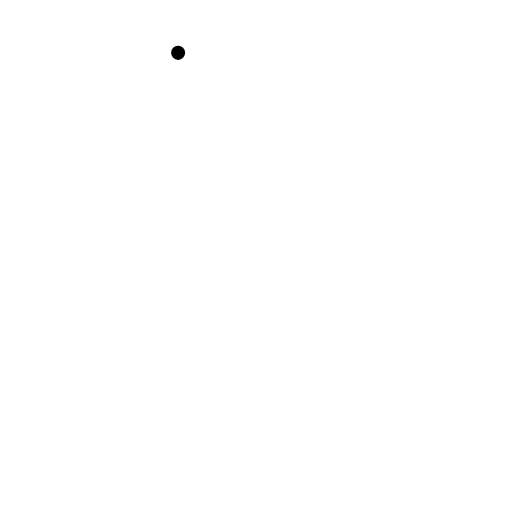
t = 0.00 s
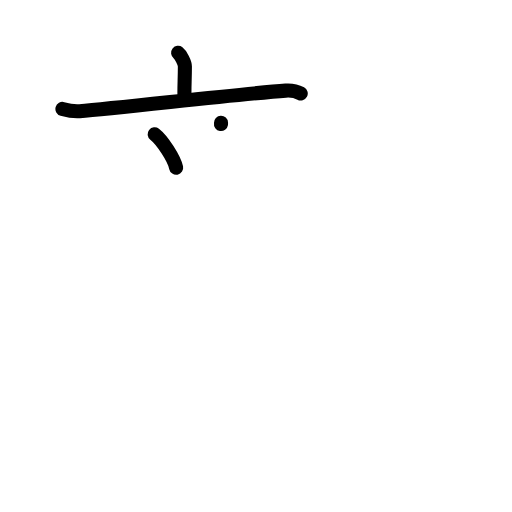
t = 3.13 s
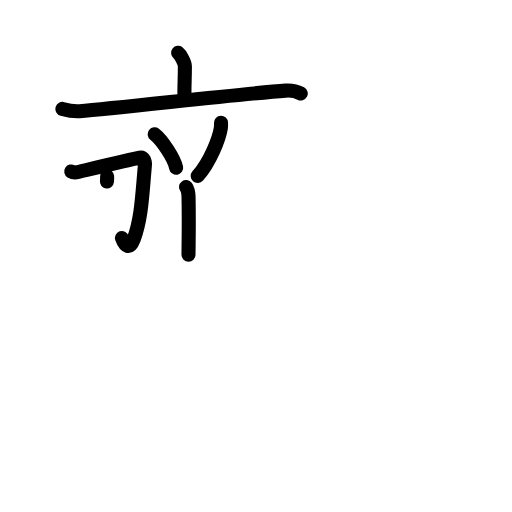
t = 6.38 s
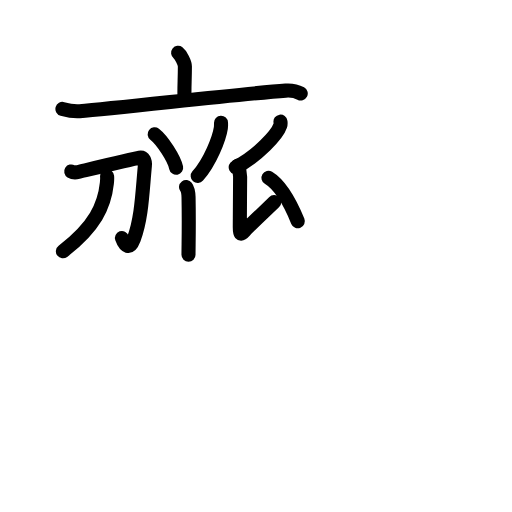
t = 9.75 s
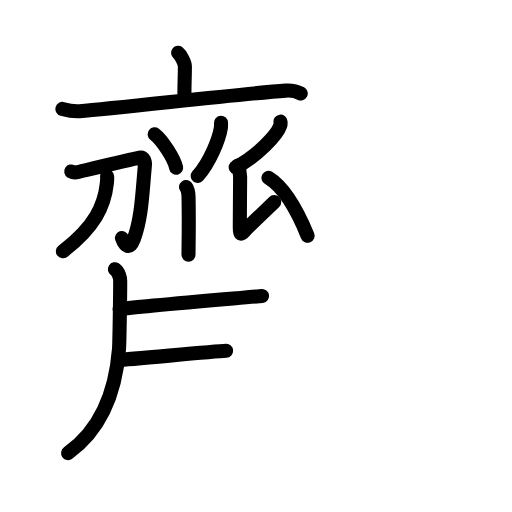
t = 12.75 s
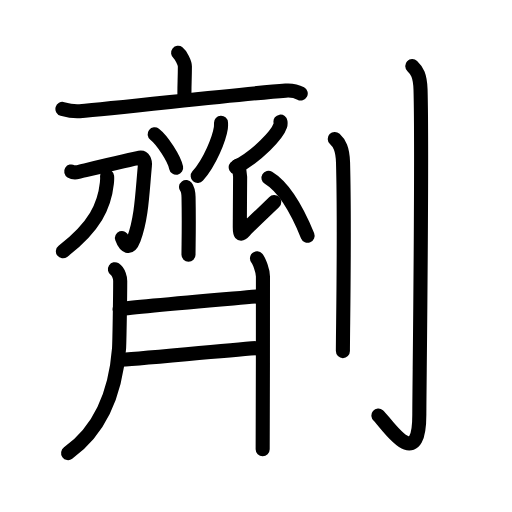
t = 16.00 s

The animated SVG that drew these frames (rendered in a browser with its animation timeline set to each time). Animation: 51 SMIL elements (animate=51); one cycle of 16.00 s.

<?xml version="1.0" encoding="UTF-8"?>
<!--
AniKanjiVG is licensed by CC-BY-SA Paul C. Sommerhoff (https://bitbucket.org/sommerhoff/anikanjivg).
AniKanjiVG uses KanjiVG which is licensed by CC-BY-SA Ulrich Apel (http://kanjivg.tagaini.net).
See also http://creativecommons.org/licenses/by-sa/3.0/
-->
<svg xmlns:kvg='http://kanjivg.tagaini.net' xmlns='http://www.w3.org/2000/svg' width='109' height='109' viewBox='0 0 109 109' style='fill:none;stroke:#000000;stroke-width:3;stroke-linecap:round;stroke-linejoin:round;' id="kvg:kanji_05291"><g id="kvg:05291" kvg:element="劑"><g id="kvg:05291-g1" kvg:element="齊" kvg:position="left"><g id="kvg:05291-g2" kvg:element="亠" kvg:position="top"><path id="kvg:05291-s1" kvg:type="㇑a" d="M37.92,11.25c0.54,0.42,1.44,2.05,1.44,2.89c0,3.09-0.17,4.5-0.07,7.12"><animate attributeName="d" begin="0.0s" dur="0.5s" from="M37.92,11.25C37.92,11.25,37.92,11.25,37.92,11.25" to="M37.92,11.25c0.54,0.42,1.44,2.05,1.44,2.89" />
<animate attributeName="d" begin="0.5s" dur="0.5s" from="M37.92,11.25c0.54,0.42,1.44,2.05,1.44,2.89c0,0,0,0,0,0,0" to="M37.92,11.25c0.54,0.42,1.44,2.05,1.44,2.89c0,3.09-0.17,4.5-0.07,7.12" />
</path>
<path id="kvg:05291-s2" kvg:type="㇐" d="M13.29,23.19c1.21,0.34,2.26,0.59,3.66,0.48c8.47-0.67,34.24-3.68,43.87-4.38c1.42-0.1,2.14,0.04,3.2,0.61"><animate attributeName="d" begin="1.0s" dur="0.3333333333333333s" from="M13.29,23.19C13.29,23.19,13.29,23.19,13.29,23.19" to="M13.29,23.19c1.21,0.34,2.26,0.59,3.66,0.48" />
<animate attributeName="d" begin="1.3333333333333333s" dur="0.3333333333333333s" from="M13.29,23.19c1.21,0.34,2.26,0.59,3.66,0.48c0,0,0,0,0,0,0" to="M13.29,23.19c1.21,0.34,2.26,0.59,3.66,0.48c8.47-0.67,34.24-3.68,43.87-4.38" />
<animate attributeName="d" begin="1.6666666666666665s" dur="0.3333333333333333s" from="M13.29,23.19c1.21,0.34,2.26,0.59,3.66,0.48c8.47-0.67,34.24-3.68,43.87-4.38c0,0,0,0,0,0,0" to="M13.29,23.19c1.21,0.34,2.26,0.59,3.66,0.48c8.47-0.67,34.24-3.68,43.87-4.38c1.42-0.1,2.14,0.04,3.2,0.61" />
<animate attributeName="d" begin="0s" dur="1.0s" from="M-100,-100" to="M-100,-100" />
</path>
</g>
<g id="kvg:05291-g3" kvg:position="bottom"><path id="kvg:05291-s3" kvg:type="㇔" d="M32.92,28.58c1.62,1.26,4.18,5.18,4.58,7.13"><animate attributeName="d" begin="2.0s" dur="1.0s" from="M32.92,28.58C32.92,28.58,32.92,28.58,32.92,28.58" to="M32.92,28.58c1.62,1.26,4.18,5.18,4.58,7.13" />
<animate attributeName="d" begin="0s" dur="2.0s" from="M-100,-100" to="M-100,-100" />
</path>
<path id="kvg:05291-s4" kvg:type="㇒" d="M47.05,26.14c0.01,0.27,0.03,0.69-0.03,1.07c-0.34,2.26-2.28,7.22-4.93,10.25"><animate attributeName="d" begin="3.0s" dur="0.5s" from="M47.05,26.14C47.05,26.14,47.05,26.14,47.05,26.14" to="M47.05,26.14c0.01,0.27,0.03,0.69-0.03,1.07" />
<animate attributeName="d" begin="3.5s" dur="0.5s" from="M47.05,26.14c0.01,0.27,0.03,0.69-0.03,1.07c0,0,0,0,0,0,0" to="M47.05,26.14c0.01,0.27,0.03,0.69-0.03,1.07c-0.34,2.26-2.28,7.22-4.93,10.25" />
<animate attributeName="d" begin="0s" dur="3.0s" from="M-100,-100" to="M-100,-100" />
</path>
<path id="kvg:05291-s5" kvg:type="㇑" d="M39.61,39.83c0.3,0.4,0.5,0.86,0.53,2.17c0.12,6.28-0.01,10.11-0.01,12.25"><animate attributeName="d" begin="4.0s" dur="0.5s" from="M39.61,39.83C39.61,39.83,39.61,39.83,39.61,39.83" to="M39.61,39.83c0.3,0.4,0.5,0.86,0.53,2.17" />
<animate attributeName="d" begin="4.5s" dur="0.5s" from="M39.61,39.83c0.3,0.4,0.5,0.86,0.53,2.17c0,0,0,0,0,0,0" to="M39.61,39.83c0.3,0.4,0.5,0.86,0.53,2.17c0.12,6.28-0.01,10.11-0.01,12.25" />
<animate attributeName="d" begin="0s" dur="4.0s" from="M-100,-100" to="M-100,-100" />
</path>
<g id="kvg:05291-g4" kvg:element="刀" kvg:radical="nelson"><path id="kvg:05291-s6" kvg:type="㇆" d="M15.16,36.5c0.37,0.23,1.16,0.2,1.48,0.12c2.63-0.63,11.59-2.81,13.04-3.04c0.95-0.15,1.26,0.69,1.16,1.74c-0.55,5.84-0.68,11.14-2.35,15.58c-0.87,2.33-1.89,1.59-2.53-0.23"><animate attributeName="d" begin="5.0s" dur="0.2s" from="M15.16,36.5C15.16,36.5,15.16,36.5,15.16,36.5" to="M15.16,36.5c0.37,0.23,1.16,0.2,1.48,0.12" />
<animate attributeName="d" begin="5.2s" dur="0.2s" from="M15.16,36.5c0.37,0.23,1.16,0.2,1.48,0.12c0,0,0,0,0,0,0" to="M15.16,36.5c0.37,0.23,1.16,0.2,1.48,0.12c2.63-0.63,11.59-2.81,13.04-3.04" />
<animate attributeName="d" begin="5.4s" dur="0.2s" from="M15.16,36.5c0.37,0.23,1.16,0.2,1.48,0.12c2.63-0.63,11.59-2.81,13.04-3.04c0,0,0,0,0,0,0" to="M15.16,36.5c0.37,0.23,1.16,0.2,1.48,0.12c2.63-0.63,11.59-2.81,13.04-3.04c0.95-0.15,1.26,0.69,1.16,1.74" />
<animate attributeName="d" begin="5.6s" dur="0.2s" from="M15.16,36.5c0.37,0.23,1.16,0.2,1.48,0.12c2.63-0.63,11.59-2.81,13.04-3.04c0.95-0.15,1.26,0.69,1.16,1.74c0,0,0,0,0,0,0" to="M15.16,36.5c0.37,0.23,1.16,0.2,1.48,0.12c2.63-0.63,11.59-2.81,13.04-3.04c0.95-0.15,1.26,0.69,1.16,1.74c-0.55,5.84-0.68,11.14-2.35,15.58" />
<animate attributeName="d" begin="5.8s" dur="0.2s" from="M15.16,36.5c0.37,0.23,1.16,0.2,1.48,0.12c2.63-0.63,11.59-2.81,13.04-3.04c0.95-0.15,1.26,0.69,1.16,1.74c-0.55,5.84-0.68,11.14-2.35,15.58c0,0,0,0,0,0,0" to="M15.16,36.5c0.37,0.23,1.16,0.2,1.48,0.12c2.63-0.63,11.59-2.81,13.04-3.04c0.95-0.15,1.26,0.69,1.16,1.74c-0.55,5.84-0.68,11.14-2.35,15.58c-0.87,2.33-1.89,1.59-2.53-0.23" />
<animate attributeName="d" begin="0s" dur="5.0s" from="M-100,-100" to="M-100,-100" />
</path>
<path id="kvg:05291-s7" kvg:type="㇒" d="M22.8,37.52c0.03,0.38,0.01,0.96-0.05,1.51c-0.5,4.71-2.5,9.21-9.36,14.47"><animate attributeName="d" begin="6.0s" dur="0.5s" from="M22.8,37.52C22.8,37.52,22.8,37.52,22.8,37.52" to="M22.8,37.52c0.03,0.38,0.01,0.96-0.05,1.51" />
<animate attributeName="d" begin="6.5s" dur="0.5s" from="M22.8,37.52c0.03,0.38,0.01,0.96-0.05,1.51c0,0,0,0,0,0,0" to="M22.8,37.52c0.03,0.38,0.01,0.96-0.05,1.51c-0.5,4.71-2.5,9.21-9.36,14.47" />
<animate attributeName="d" begin="0s" dur="6.0s" from="M-100,-100" to="M-100,-100" />
</path>
</g>
<path id="kvg:05291-s8" kvg:type="㇒" d="M59.71,25.89c0.03,0.22,0.05,0.56-0.05,0.87c-0.61,1.84-4.68,6.35-9.48,8.83"><animate attributeName="d" begin="7.0s" dur="0.5s" from="M59.71,25.89C59.71,25.89,59.71,25.89,59.71,25.89" to="M59.71,25.89c0.03,0.22,0.05,0.56-0.05,0.87" />
<animate attributeName="d" begin="7.5s" dur="0.5s" from="M59.71,25.89c0.03,0.22,0.05,0.56-0.05,0.87c0,0,0,0,0,0,0" to="M59.71,25.89c0.03,0.22,0.05,0.56-0.05,0.87c-0.61,1.84-4.68,6.35-9.48,8.83" />
<animate attributeName="d" begin="0s" dur="7.0s" from="M-100,-100" to="M-100,-100" />
</path>
<path id="kvg:05291-s9" kvg:type="㇙" d="M50.62,35.27c0.28,0.61,0.5,1.43,0.5,2.34c0,0.92-0.07,9.32-0.07,10.75c0,1.43,0.07,1.83,0.99,0.81c0.92-1.02,5.77-5.56,6.34-6.17"><animate attributeName="d" begin="8.0s" dur="0.25s" from="M50.62,35.27C50.62,35.27,50.62,35.27,50.62,35.27" to="M50.62,35.27c0.28,0.61,0.5,1.43,0.5,2.34" />
<animate attributeName="d" begin="8.25s" dur="0.25s" from="M50.62,35.27c0.28,0.61,0.5,1.43,0.5,2.34c0,0,0,0,0,0,0" to="M50.62,35.27c0.28,0.61,0.5,1.43,0.5,2.34c0,0.92-0.07,9.32-0.07,10.75" />
<animate attributeName="d" begin="8.5s" dur="0.25s" from="M50.62,35.27c0.28,0.61,0.5,1.43,0.5,2.34c0,0.92-0.07,9.32-0.07,10.75c0,0,0,0,0,0,0" to="M50.62,35.27c0.28,0.61,0.5,1.43,0.5,2.34c0,0.92-0.07,9.32-0.07,10.75c0,1.43,0.07,1.83,0.99,0.81" />
<animate attributeName="d" begin="8.75s" dur="0.25s" from="M50.62,35.27c0.28,0.61,0.5,1.43,0.5,2.34c0,0.92-0.07,9.32-0.07,10.75c0,1.43,0.07,1.83,0.99,0.81c0,0,0,0,0,0,0" to="M50.62,35.27c0.28,0.61,0.5,1.43,0.5,2.34c0,0.92-0.07,9.32-0.07,10.75c0,1.43,0.07,1.83,0.99,0.81c0.92-1.02,5.77-5.56,6.34-6.17" />
<animate attributeName="d" begin="0s" dur="8.0s" from="M-100,-100" to="M-100,-100" />
</path>
<path id="kvg:05291-s10" kvg:type="㇏" d="M57.15,37.86c3.74,2.26,6.65,8.22,8.33,12.33"><animate attributeName="d" begin="9.0s" dur="1.0s" from="M57.15,37.86C57.15,37.86,57.15,37.86,57.15,37.86" to="M57.15,37.86c3.74,2.26,6.65,8.22,8.33,12.33" />
<animate attributeName="d" begin="0s" dur="9.0s" from="M-100,-100" to="M-100,-100" />
</path>
<path id="kvg:05291-s11" kvg:type="㇒" d="M24.46,57.32c0.83,0.54,1.13,1.9,1.13,2.48c0,3.14-0.16,13.25-0.25,14.46c-0.54,6.92-2.65,16.33-10.84,22.2"><animate attributeName="d" begin="10.0s" dur="0.3333333333333333s" from="M24.46,57.32C24.46,57.32,24.46,57.32,24.46,57.32" to="M24.46,57.32c0.83,0.54,1.13,1.9,1.13,2.48" />
<animate attributeName="d" begin="10.333333333333334s" dur="0.3333333333333333s" from="M24.46,57.32c0.83,0.54,1.13,1.9,1.13,2.48c0,0,0,0,0,0,0" to="M24.46,57.32c0.83,0.54,1.13,1.9,1.13,2.48c0,3.14-0.16,13.25-0.25,14.46" />
<animate attributeName="d" begin="10.666666666666666s" dur="0.3333333333333333s" from="M24.46,57.32c0.83,0.54,1.13,1.9,1.13,2.48c0,3.14-0.16,13.25-0.25,14.46c0,0,0,0,0,0,0" to="M24.46,57.32c0.83,0.54,1.13,1.9,1.13,2.48c0,3.14-0.16,13.25-0.25,14.46c-0.54,6.92-2.65,16.33-10.84,22.2" />
<animate attributeName="d" begin="0s" dur="10.0s" from="M-100,-100" to="M-100,-100" />
</path>
<g id="kvg:05291-g5" kvg:element="二"><path id="kvg:05291-s12" kvg:type="㇐" d="M25.47,65.82c3.45-0.57,27.87-2.57,30.31-2.82"><animate attributeName="d" begin="11.0s" dur="1.0s" from="M25.47,65.82C25.47,65.82,25.47,65.82,25.47,65.82" to="M25.47,65.82c3.45-0.57,27.87-2.57,30.31-2.82" />
<animate attributeName="d" begin="0s" dur="11.0s" from="M-100,-100" to="M-100,-100" />
</path>
<path id="kvg:05291-s13" kvg:type="㇐" d="M25.27,76.63c3.11-0.13,26.33-2.38,30.49-2.59"><animate attributeName="d" begin="12.0s" dur="1.0s" from="M25.27,76.63C25.27,76.63,25.27,76.63,25.27,76.63" to="M25.27,76.63c3.11-0.13,26.33-2.38,30.49-2.59" />
<animate attributeName="d" begin="0s" dur="12.0s" from="M-100,-100" to="M-100,-100" />
</path>
</g>
<path id="kvg:05291-s14" kvg:type="㇑" d="M54.71,55.01c0.48,0.56,1.27,2.71,1.27,3.83c0,4.4-0.01,33.65-0.06,36.8"><animate attributeName="d" begin="13.0s" dur="0.5s" from="M54.71,55.01C54.71,55.01,54.71,55.01,54.71,55.01" to="M54.71,55.01c0.48,0.56,1.27,2.71,1.27,3.83" />
<animate attributeName="d" begin="13.5s" dur="0.5s" from="M54.71,55.01c0.48,0.56,1.27,2.71,1.27,3.83c0,0,0,0,0,0,0" to="M54.71,55.01c0.48,0.56,1.27,2.71,1.27,3.83c0,4.4-0.01,33.65-0.06,36.8" />
<animate attributeName="d" begin="0s" dur="13.0s" from="M-100,-100" to="M-100,-100" />
</path>
</g>
</g>
<g id="kvg:05291-g6" kvg:element="刂" kvg:variant="true" kvg:original="刀" kvg:position="right" kvg:radical="general"><path id="kvg:05291-s15" kvg:type="㇑" d="M71.27,29.58c0.98,0.92,1.67,1.99,1.76,5.02C73.42,49.16,73,69.79,73,74.75"><animate attributeName="d" begin="14.0s" dur="0.5s" from="M71.27,29.58C71.27,29.58,71.27,29.58,71.27,29.58" to="M71.27,29.58c0.98,0.92,1.67,1.99,1.76,5.02" />
<animate attributeName="d" begin="14.5s" dur="0.5s" from="M71.27,29.58c0.98,0.92,1.67,1.99,1.76,5.02c0,0,0,0,0,0,0" to="M71.27,29.58c0.98,0.92,1.67,1.99,1.76,5.02C73.42,49.16,73,69.79,73,74.75" />
<animate attributeName="d" begin="0s" dur="14.0s" from="M-100,-100" to="M-100,-100" />
</path>
<path id="kvg:05291-s16" kvg:type="㇚" d="M87.77,14.08c0.98,0.92,1.67,1.99,1.76,5.02c0.4,14.55-0.26,64.16-0.26,69.12c0,13.14-7.21,1.5-8.71,0.25"><animate attributeName="d" begin="15.0s" dur="0.3333333333333333s" from="M87.77,14.08C87.77,14.08,87.77,14.08,87.77,14.08" to="M87.77,14.08c0.98,0.92,1.67,1.99,1.76,5.02" />
<animate attributeName="d" begin="15.333333333333334s" dur="0.3333333333333333s" from="M87.77,14.08c0.98,0.92,1.67,1.99,1.76,5.02c0,0,0,0,0,0,0" to="M87.77,14.08c0.98,0.92,1.67,1.99,1.76,5.02c0.4,14.55-0.26,64.16-0.26,69.12" />
<animate attributeName="d" begin="15.666666666666666s" dur="0.3333333333333333s" from="M87.77,14.08c0.98,0.92,1.67,1.99,1.76,5.02c0.4,14.55-0.26,64.16-0.26,69.12c0,0,0,0,0,0,0" to="M87.77,14.08c0.98,0.92,1.67,1.99,1.76,5.02c0.4,14.55-0.26,64.16-0.26,69.12c0,13.14-7.21,1.5-8.71,0.25" />
<animate attributeName="d" begin="0s" dur="15.0s" from="M-100,-100" to="M-100,-100" />
</path>
</g>
</g>
</svg>
